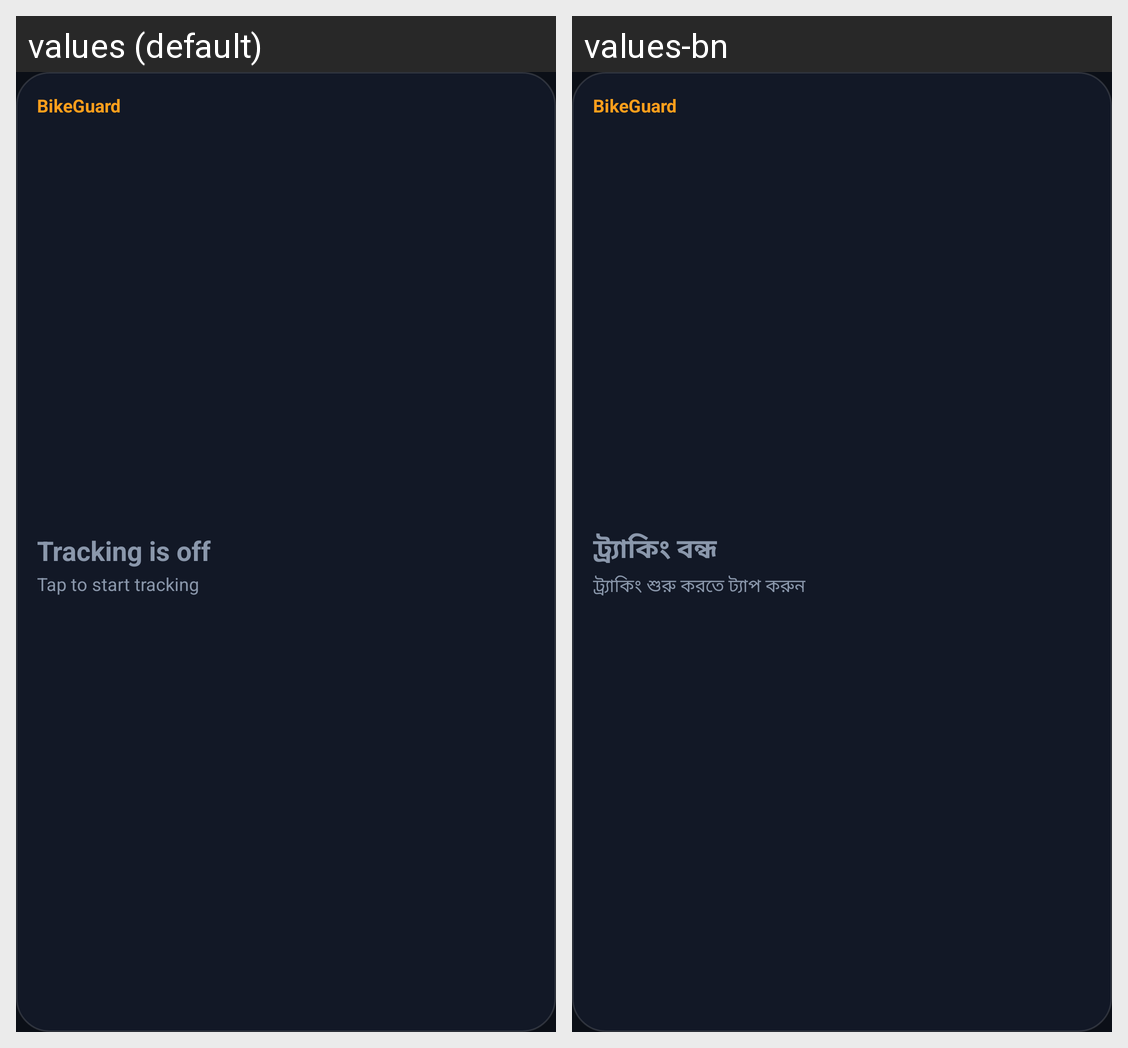

For this localized Android screen grid, give each drawn string resource with its value in every locale shown.
Android screen res/layout/widget_tracker.xml rendered under 2 locales, left to right: values (default), values-bn. Device: Nexus 5 (rendered at 1080×1920; each locale shown at half size, 540×960, under a caption strip naming it); theme Theme.BikeGuard.
Strings drawn on this screen, with the default value and each locale's value (text and hints the layout hard-codes, and strings that could not be matched under every locale, appear in the picture but are not listed):

app_name
  values: BikeGuard
  values-bn: BikeGuard

state_stopped
  values: Tracking is off
  values-bn: ট্র্যাকিং বন্ধ

widget_tap_hint
  values: Tap to start tracking
  values-bn: ট্র্যাকিং শুরু করতে ট্যাপ করুন
